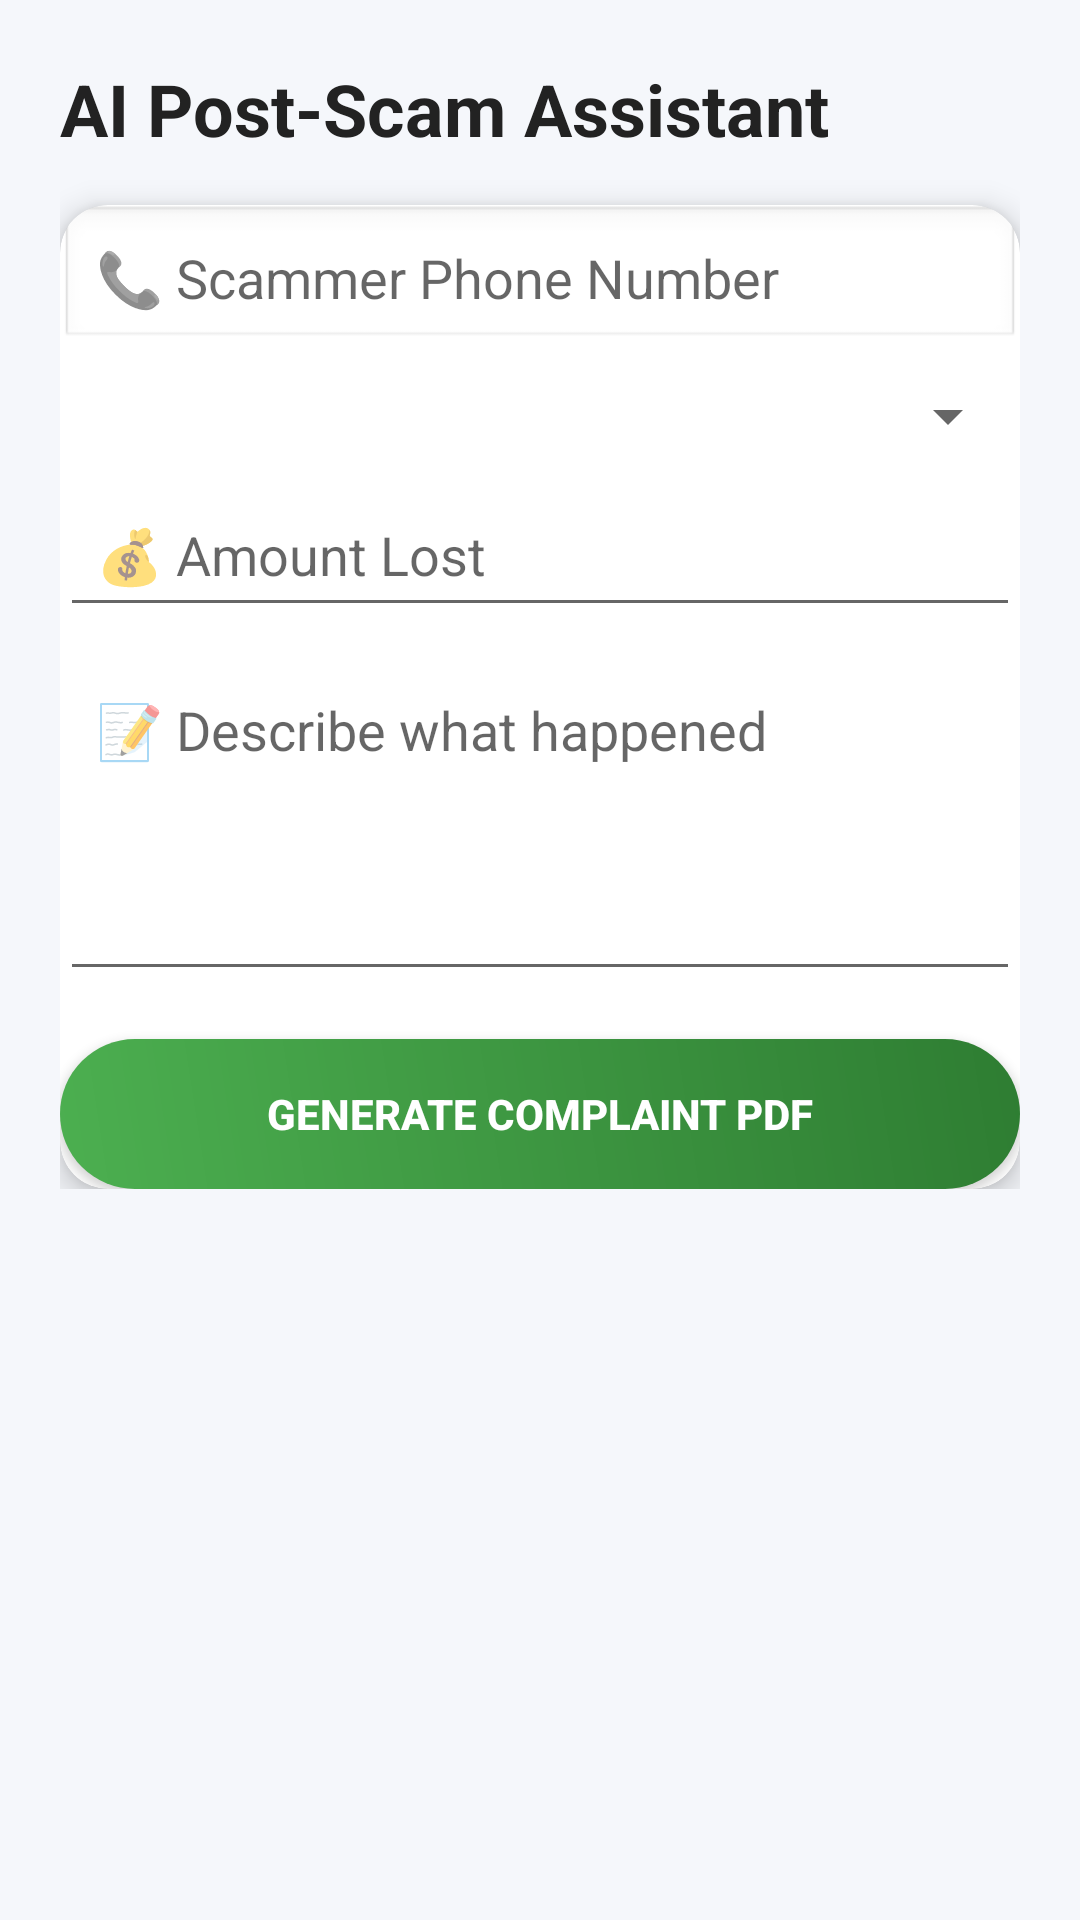

Layout XML and referenced resources for this Android screen:
<!-- AndroidManifest.xml: application theme Theme.AppCompat.Light.DarkActionBar -->
<!-- res/layout/activity_ai_assistant.xml -->
<?xml version="1.0" encoding="utf-8"?>
<ScrollView xmlns:android="http://schemas.android.com/apk/res/android"
    xmlns:app="http://schemas.android.com/apk/res-auto"
    android:layout_width="match_parent"
    android:layout_height="match_parent"
    android:background="#F5F7FB">

    <LinearLayout
        android:layout_width="match_parent"
        android:layout_height="wrap_content"
        android:orientation="vertical"
        android:padding="20dp">

        
        <TextView
            android:layout_width="wrap_content"
            android:layout_height="wrap_content"
            android:text="AI Post-Scam Assistant"
            android:textSize="24sp"
            android:textStyle="bold"
            android:textColor="#222"
            android:layout_marginBottom="16dp"/>

        
        <androidx.cardview.widget.CardView
            android:layout_width="match_parent"
            android:layout_height="wrap_content"
            app:cardCornerRadius="16dp"
            app:cardElevation="6dp"
            android:padding="16dp">

            <LinearLayout
                android:layout_width="match_parent"
                android:layout_height="wrap_content"
                android:orientation="vertical">

                
                <EditText
                    android:id="@+id/etPhone"
                    android:layout_width="match_parent"
                    android:layout_height="wrap_content"
                    android:hint="📞 Scammer Phone Number"
                    android:inputType="phone"
                    android:background="@android:drawable/edit_text"
                    android:padding="12dp"
                    android:layout_marginBottom="10dp"/>

                
                <Spinner
                    android:id="@+id/scamTypeSpinner"
                    android:layout_width="match_parent"
                    android:layout_height="wrap_content"
                    android:layout_marginBottom="10dp"/>

                
                <EditText
                    android:id="@+id/etAmount"
                    android:layout_width="match_parent"
                    android:layout_height="wrap_content"
                    android:hint="💰 Amount Lost"
                    android:inputType="number"
                    android:padding="12dp"
                    android:layout_marginBottom="10dp"/>

                
                <EditText
                    android:id="@+id/etDescription"
                    android:layout_width="match_parent"
                    android:layout_height="wrap_content"
                    android:hint="📝 Describe what happened"
                    android:inputType="textMultiLine"
                    android:minLines="4"
                    android:gravity="top"
                    android:padding="12dp"
                    android:layout_marginBottom="16dp"/>

                
                <Button
                    android:id="@+id/btnGenerate"
                    android:layout_width="match_parent"
                    android:layout_height="50dp"
                    android:text="Generate Complaint PDF"
                    android:textColor="#FFFFFF"
                    android:textStyle="bold"
                    android:background="@drawable/button_bg"/>

            </LinearLayout>
        </androidx.cardview.widget.CardView>

    </LinearLayout>
</ScrollView>
<!-- resources referenced by this layout -->
<resources>
  <!-- drawable button_bg (drawable) -->
  <?xml version="1.0" encoding="utf-8"?>
  <shape xmlns:android="http://schemas.android.com/apk/res/android">
      <gradient
          android:startColor="#4CAF50"
          android:endColor="#2E7D32"
          android:angle="45"/>
  
      <corners android:radius="25dp"/>
  </shape>
</resources>
